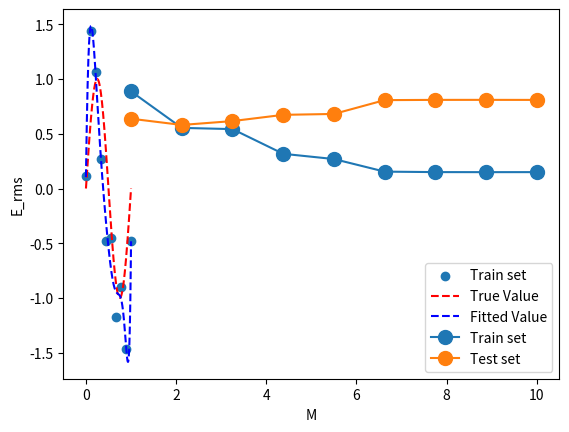

Recreate this plot in Python.
import numpy as np
import matplotlib.pyplot as plt
from scipy.optimize import minimize

# Parameters
mu = 0
sigma = 0.5
N = 10

# Polynomial fit
def poly(x, weights):
    M = len(weights)
    value = 0
    for i in range(M):
        value += weights[i] * x**i
    return value

def error(weights, x_train, t_train):
    error = 0
    for value, target in zip(x_train, t_train):
        error += (poly(value, weights) - target)**2
    return error/2

# Generate data
x_train = np.linspace(0, 1, num=N)
t_train = np.array([])
x_test = np.linspace(0, 1, num=N)
t_test = np.array([])
xax = np.linspace(0, 1, num=1000)
for i in range(N):
    t_train = np.append(t_train, np.sin(2*np.pi*x_train[i]) + np.random.normal(mu, sigma))
    t_test = np.append(t_test, np.sin(2*np.pi*x_test[i]) + np.random.normal(mu, sigma))
E_rms_train = np.array([])
E_rms_test = np.array([])

# Fit data using a polynomial model. 
param_num = 10
for i in range(1, param_num):
    weights = np.ones(i) 
    res = minimize(error, weights, args=(x_train, t_train), tol=1e-6)
    E_rms_train = np.append(E_rms_train, np.sqrt(2 * error(res.x, x_train, t_train)/len(x_train)))
    E_rms_test = np.append(E_rms_test, np.sqrt(2 * error(res.x, x_test, t_test)/len(x_test)))
    

weights = np.ones(11) 
res = minimize(error, weights, args=(x_train, t_train), tol=1e-6)

# Plot the data, the fit and the function, which generated the data.
plt.scatter(x_train ,t_train, label='Train set')
plt.plot(xax, np.sin(2*np.pi*xax), 'r--', label='True Value')
plt.plot(xax, poly(xax, res.x), 'b--', label='Fitted Value')
plt.legend()
plt.xlabel('x')
plt.ylabel('t')
plt.show()
xax = np.linspace(1, param_num, num=param_num-1)
plt.plot(xax, E_rms_train, label='Train set', marker='o', markersize=10)
plt.plot(xax, E_rms_test, label='Test set', marker='o', markersize=10)
plt.legend()
plt.xlabel('M')
plt.ylabel('E_rms')
plt.show()


E_rms = np.sqrt(2 * error(weights, x_test, t_test)/len(x_test))
print(E_rms)

